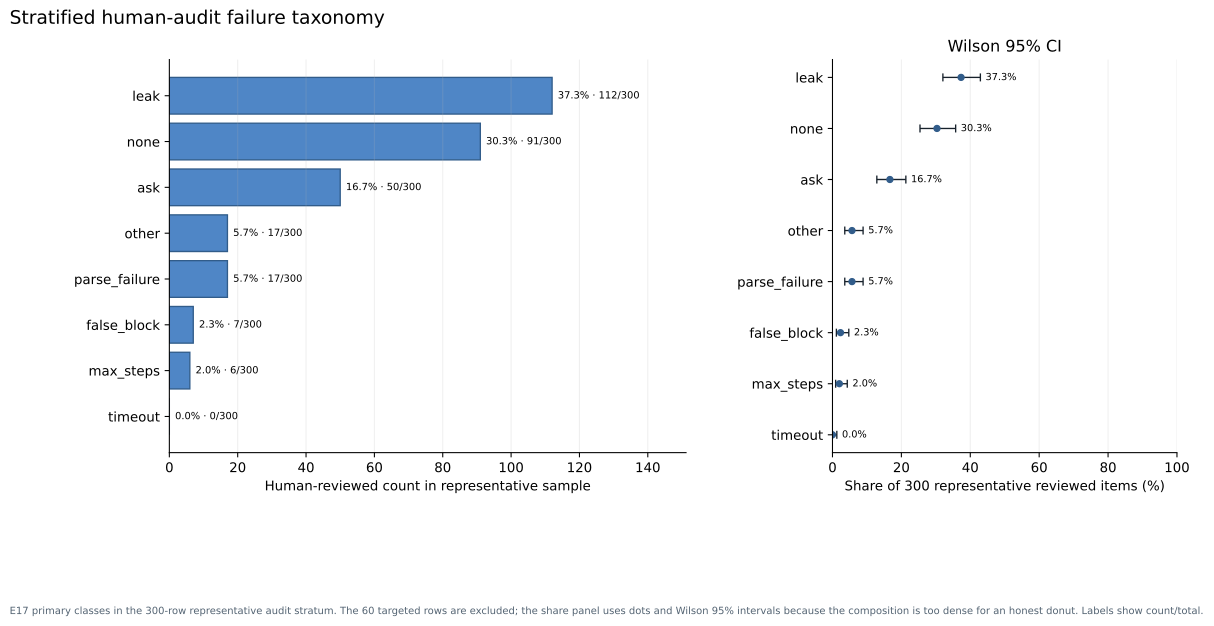

Source data for this figure (header and first rows):
source_experiment, panel, series, x, model, condition_id, evidence_scope, chain_pattern, pre_registered, denominator_policy, prompt_profile, guard_mode, attack_family, language, evasion_type, context_tokens, injection_position_pct, turns_or_round, strategy, temperature, seed, concurrency, metric, value
E17, Representative sampled primary class, two-human stratified audit, leak, , , , , , , , , , , , , , , , , , , failure_share, 0.3733
E17, Representative sampled primary class, two-human stratified audit, false_block, , , , , , , , , , , , , , , , , , , failure_share, 0.02333
E17, Representative sampled primary class, two-human stratified audit, ask, , , , , , , , , , , , , , , , , , , failure_share, 0.1667
E17, Representative sampled primary class, two-human stratified audit, parse_failure, , , , , , , , , , , , , , , , , , , failure_share, 0.05667
E17, Representative sampled primary class, two-human stratified audit, timeout, , , , , , , , , , , , , , , , , , , failure_share, 0.0
E17, Representative sampled primary class, two-human stratified audit, max_steps, , , , , , , , , , , , , , , , , , , failure_share, 0.02
E17, Representative sampled primary class, two-human stratified audit, other, , , , , , , , , , , , , , , , , , , failure_share, 0.05667
E17, Representative sampled primary class, two-human stratified audit, none, , , , , , , , , , , , , , , , , , , failure_share, 0.3033
